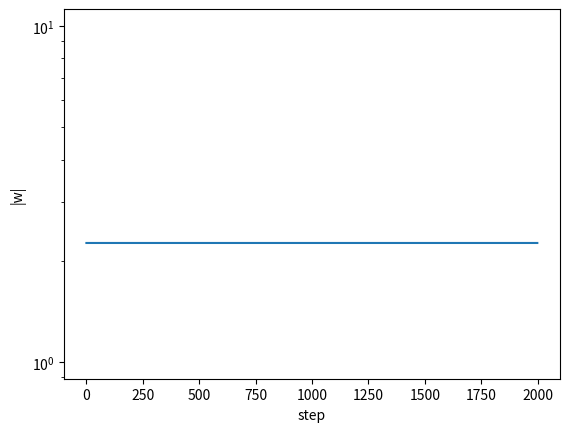

Generate this figure with matplotlib: (Note: this script raises an exception after producing the figure.)
import numpy as np
import matplotlib.pyplot as plt
r = np.random.default_rng(1989); n = 10
C = np.full((2 * n, 2 * n), 0.2); C[:n, :n] = 0.5; C[n:, n:] = 0.5; np.fill_diagonal(C, 1.0)
w0 = 0.5 + 0.05 * r.normal(size=2 * n)
eta = 0.01

w_hebb = w0.copy(); norms = []
for _ in range(2000):
    ...
    norms.append(np.linalg.norm(w_hebb))
print(f"weight norm: {norms[0]:.2f} at the start, {norms[-1]:.3g} after 2,000 steps")
plt.semilogy(norms); plt.xlabel("step"); plt.ylabel("|w|"); plt.show()

import numpy as np
def test_explode():
    "the weight norm grows by more than a factor of 1000"
    assert norms[-1] / norms[0] > 1e3

def test_direction():
    "the weights align with the top eigenvector of C"
    ev, E = np.linalg.eigh(C)
    top = E[:, -1]
    assert abs(np.dot(w_hebb, top)) / np.linalg.norm(w_hebb) > 0.999

test_explode()
test_direction()
print("All checks passed")

w_sub = w0.copy(); w_oja = w0.copy()
for _ in range(3000):
    ...
print(f"subtractive: left eye {w_sub[:n].mean():.2f}, right eye {w_sub[n:].mean():.2f}")
print(f"Oja:         left eye {w_oja[:n].mean():.2f}, right eye {w_oja[n:].mean():.2f}")
plt.bar(np.arange(2 * n) - 0.2, w_sub, 0.4, label="subtractive"); plt.bar(np.arange(2 * n) + 0.2, w_oja, 0.4, label="Oja")
plt.axvline(n - 0.5, color="k", lw=0.5); plt.xlabel("input (left eye | right eye)"); plt.ylabel("weight"); plt.legend(); plt.show()

import numpy as np
def test_subtractive():
    "subtractive normalisation drives one eye's weights to 1 and the other's to 0"
    a, b = w_sub[:n].mean(), w_sub[n:].mean()
    assert max(a, b) > 0.95 and min(a, b) < 0.05

def test_oja():
    "Oja's rule leaves the two eyes with equal weights"
    assert abs(w_oja[:n].mean() - w_oja[n:].mean()) < 0.01

test_subtractive()
test_oja()
print("All checks passed")

L = np.linalg.cholesky(C)
w_s = w0.copy(); history = []
for t in range(20000):
    ...
    if t % 200 == 0:
        history.append([w_s[:n].mean(), w_s[n:].mean()])
history = np.array(history)
print(f"after 20,000 samples: left eye {w_s[:n].mean():.2f}, right eye {w_s[n:].mean():.2f}")
plt.plot(np.arange(len(history)) * 200, history); plt.legend(["left eye", "right eye"]); plt.xlabel("sample"); plt.ylabel("mean weight"); plt.show()

import numpy as np
def test_segregates():
    "sample-by-sample learning also gives one eye weights above 0.9 and the other below 0.1"
    a, b = w_s[:n].mean(), w_s[n:].mean()
    assert max(a, b) > 0.9 and min(a, b) < 0.1

test_segregates()
print("All checks passed")
